Image classification data set "patchwise_dataset" (Vejni/Capsules on GitHub). Class labels (3): grade 1, grade 2, grade 3.

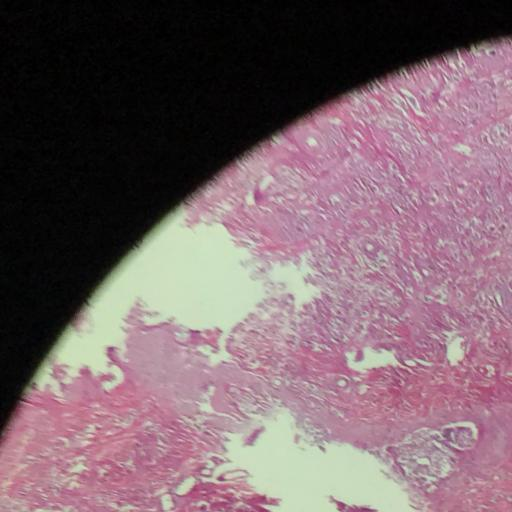
Label: grade 1

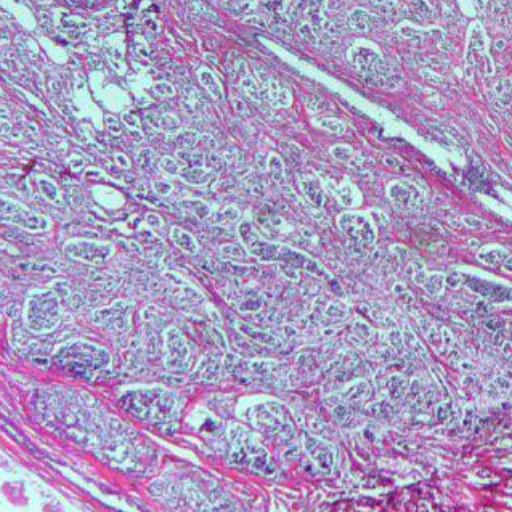
Label: grade 3

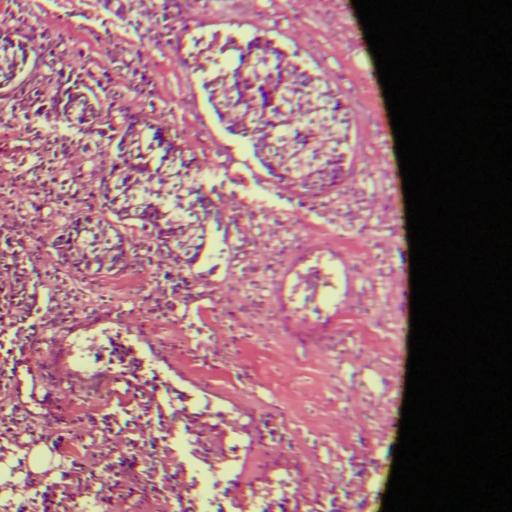
Label: grade 2

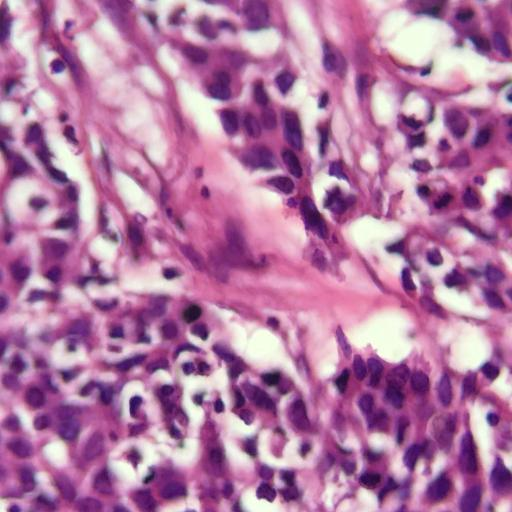
Label: grade 3

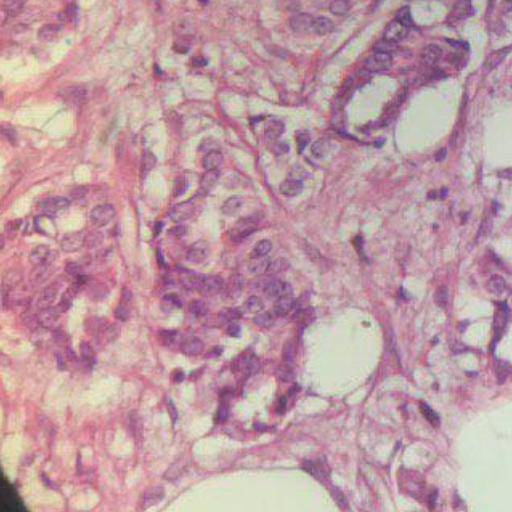
Label: grade 1

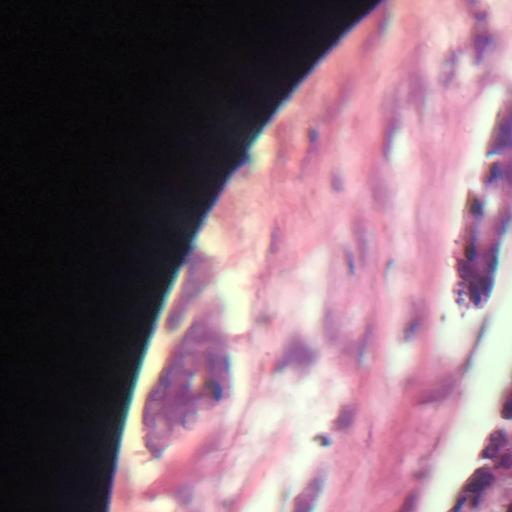
Label: grade 2
